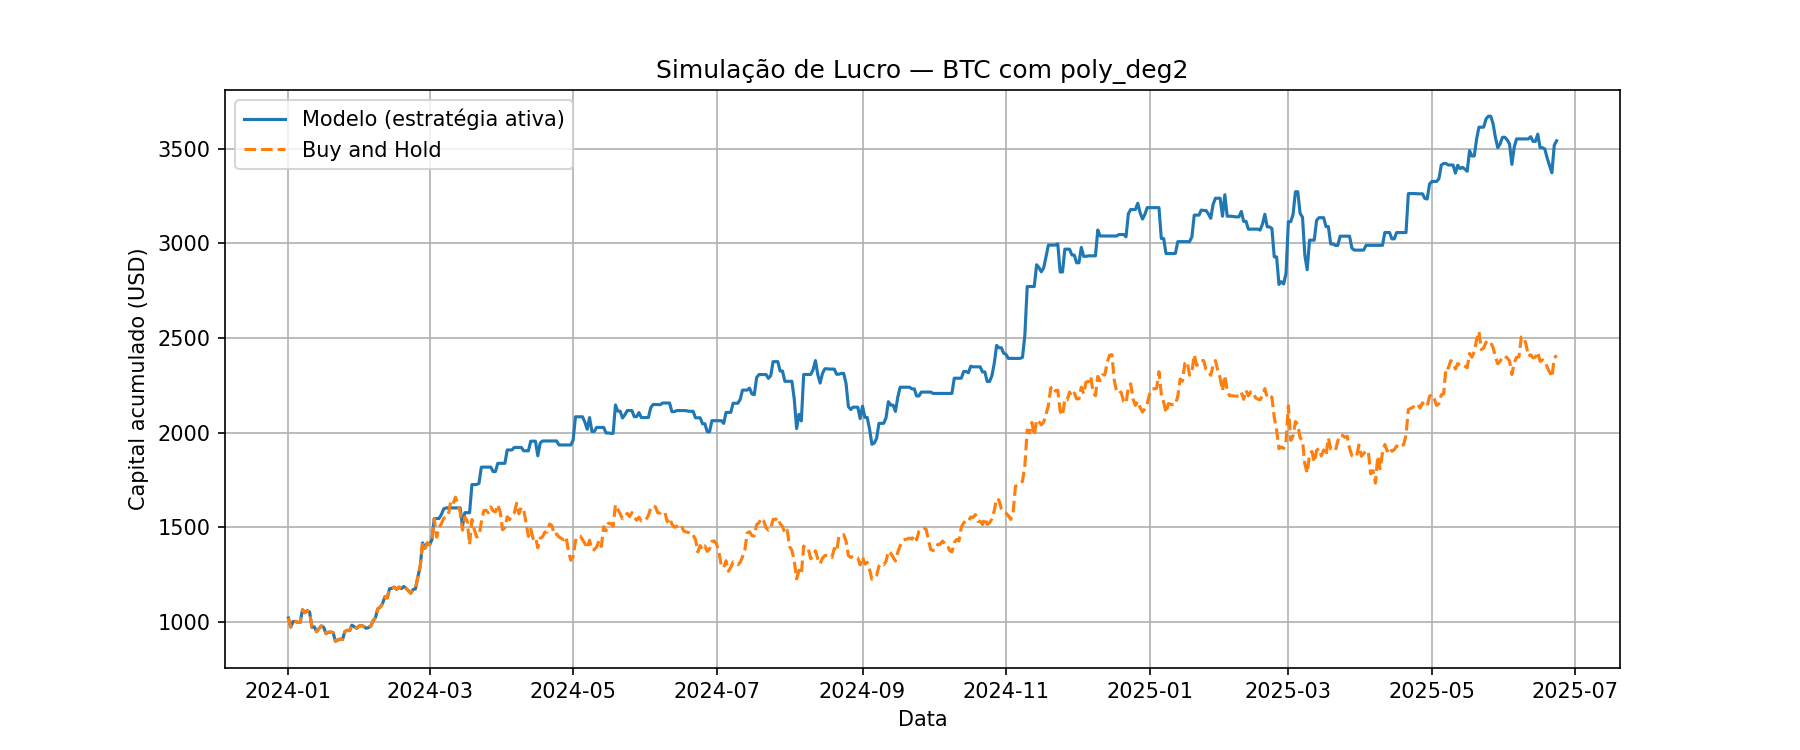

Data behind this chart, as committed beside it:
Data, preco_hoje, preco_amanha, Previsao, sinal, retorno_estrategia, retorno_hold, capital_estrategia, capital_hold
2024-01-01, 43999, 44959, 45067, 1, 1.022, 1.022, 1022, 1022
2024-01-02, 44959, 42854, 45641, 1, 0.9532, 0.9532, 974, 974
2024-01-03, 42854, 44155, 43010, 1, 1.03, 1.03, 1004, 1004
2024-01-04, 44155, 44149, 46309, 1, 0.9999, 0.9999, 1003, 1003
2024-01-05, 44149, 43959, 44793, 1, 0.9957, 0.9957, 999.1, 999.1
2024-01-06, 43959, 43911, 44952, 1, 0.9989, 0.9989, 998, 998
2024-01-07, 43911, 46886, 44818, 1, 1.068, 1.068, 1066, 1066
2024-01-08, 46886, 46180, 47856, 1, 0.9849, 0.9849, 1050, 1050
2024-01-09, 46180, 46656, 46340, 1, 1.01, 1.01, 1060, 1060
2024-01-10, 46656, 46357, 48076, 1, 0.9936, 0.9936, 1054, 1054
2024-01-11, 46357, 42796, 47338, 1, 0.9232, 0.9232, 972.6, 972.6
2024-01-12, 42796, 42900, 42875, 1, 1.002, 1.002, 975, 975
2024-01-13, 42900, 41778, 44741, 1, 0.9738, 0.9738, 949.5, 949.5
2024-01-14, 41778, 42516, 41976, 1, 1.018, 1.018, 966.3, 966.3
2024-01-15, 42516, 43126, 43022, 1, 1.014, 1.014, 980.2, 980.2
2024-01-16, 43126, 42784, 43531, 1, 0.9921, 0.9921, 972.4, 972.4
2024-01-17, 42784, 41313, 43544, 1, 0.9656, 0.9656, 939, 939
2024-01-18, 41313, 41650, 41908, 1, 1.008, 1.008, 946.6, 946.6
2024-01-19, 41650, 41687, 42871, 1, 1.001, 1.001, 947.5, 947.5
2024-01-20, 41687, 41569, 42440, 1, 0.9972, 0.9972, 944.8, 944.8
2024-01-21, 41569, 39558, 42510, 1, 0.9516, 0.9516, 899.1, 899.1
2024-01-22, 39558, 39833, 40274, 1, 1.007, 1.007, 905.3, 905.3
2024-01-23, 39833, 40075, 41381, 1, 1.006, 1.006, 910.8, 910.8
2024-01-24, 40075, 39955, 40838, 1, 0.997, 0.997, 908.1, 908.1
2024-01-25, 39955, 41818, 40735, 1, 1.047, 1.047, 950.4, 950.4
2024-01-26, 41818, 42111, 42744, 1, 1.007, 1.007, 957.1, 957.1
2024-01-27, 42111, 42024, 42594, 1, 0.9979, 0.9979, 955.1, 955.1
2024-01-28, 42024, 43290, 43358, 1, 1.03, 1.03, 983.9, 983.9
2024-01-29, 43290, 42943, 44744, 1, 0.992, 0.992, 976, 976
2024-01-30, 42943, 42586, 43951, 1, 0.9917, 0.9917, 967.9, 967.9
2024-01-31, 42586, 43074, 43906, 1, 1.011, 1.011, 979, 979
2024-02-01, 43074, 43203, 44220, 1, 1.003, 1.003, 981.9, 981.9
2024-02-02, 43203, 43016, 43931, 1, 0.9957, 0.9957, 977.6, 977.6
2024-02-03, 43016, 42582, 43847, 1, 0.9899, 0.9899, 967.8, 967.8
2024-02-04, 42582, 42720, 43229, 1, 1.003, 1.003, 970.9, 970.9
2024-02-05, 42720, 43099, 43529, 1, 1.009, 1.009, 979.5, 979.5
2024-02-06, 43099, 44325, 43882, 1, 1.028, 1.028, 1007, 1007
2024-02-07, 44325, 45058, 45302, 1, 1.017, 1.017, 1024, 1024
2024-02-08, 45058, 47116, 46003, 1, 1.046, 1.046, 1071, 1071
2024-02-09, 47116, 47460, 48598, 1, 1.007, 1.007, 1079, 1079
2024-02-10, 47460, 48285, 48105, 1, 1.017, 1.017, 1097, 1097
2024-02-11, 48285, 49888, 50223, 1, 1.033, 1.033, 1134, 1134
2024-02-12, 49888, 49634, 51190, 1, 0.9949, 0.9949, 1128, 1128
2024-02-13, 49634, 51768, 50421, 1, 1.043, 1.043, 1177, 1177
2024-02-14, 51768, 51869, 52509, 1, 1.002, 1.002, 1179, 1179
2024-02-15, 51869, 52119, 52068, 1, 1.005, 1.005, 1185, 1185
2024-02-16, 52119, 51626, 52744, 1, 0.9905, 0.9905, 1173, 1173
2024-02-17, 51626, 52129, 52196, 1, 1.01, 1.01, 1185, 1185
2024-02-18, 52129, 51783, 52802, 1, 0.9933, 0.9933, 1177, 1177
2024-02-19, 51783, 52269, 52042, 1, 1.009, 1.009, 1188, 1188
2024-02-20, 52269, 51850, 52637, 1, 0.992, 0.992, 1178, 1178
2024-02-21, 51850, 51294, 51896, 1, 0.9893, 0.9893, 1166, 1166
2024-02-22, 51294, 50724, 51648, 1, 0.9889, 0.9889, 1153, 1153
2024-02-23, 50724, 51563, 51083, 1, 1.017, 1.017, 1172, 1172
2024-02-24, 51563, 51723, 52266, 1, 1.003, 1.003, 1176, 1176
2024-02-25, 51723, 54449, 51818, 1, 1.053, 1.053, 1238, 1238
2024-02-26, 54449, 56879, 55353, 1, 1.045, 1.045, 1293, 1293
2024-02-27, 56879, 62425, 57266, 1, 1.097, 1.097, 1419, 1419
2024-02-28, 62425, 61151, 63260, 1, 0.9796, 0.9796, 1390, 1390
2024-02-29, 61151, 62383, 62796, 1, 1.02, 1.02, 1418, 1418
... 480 more rows
